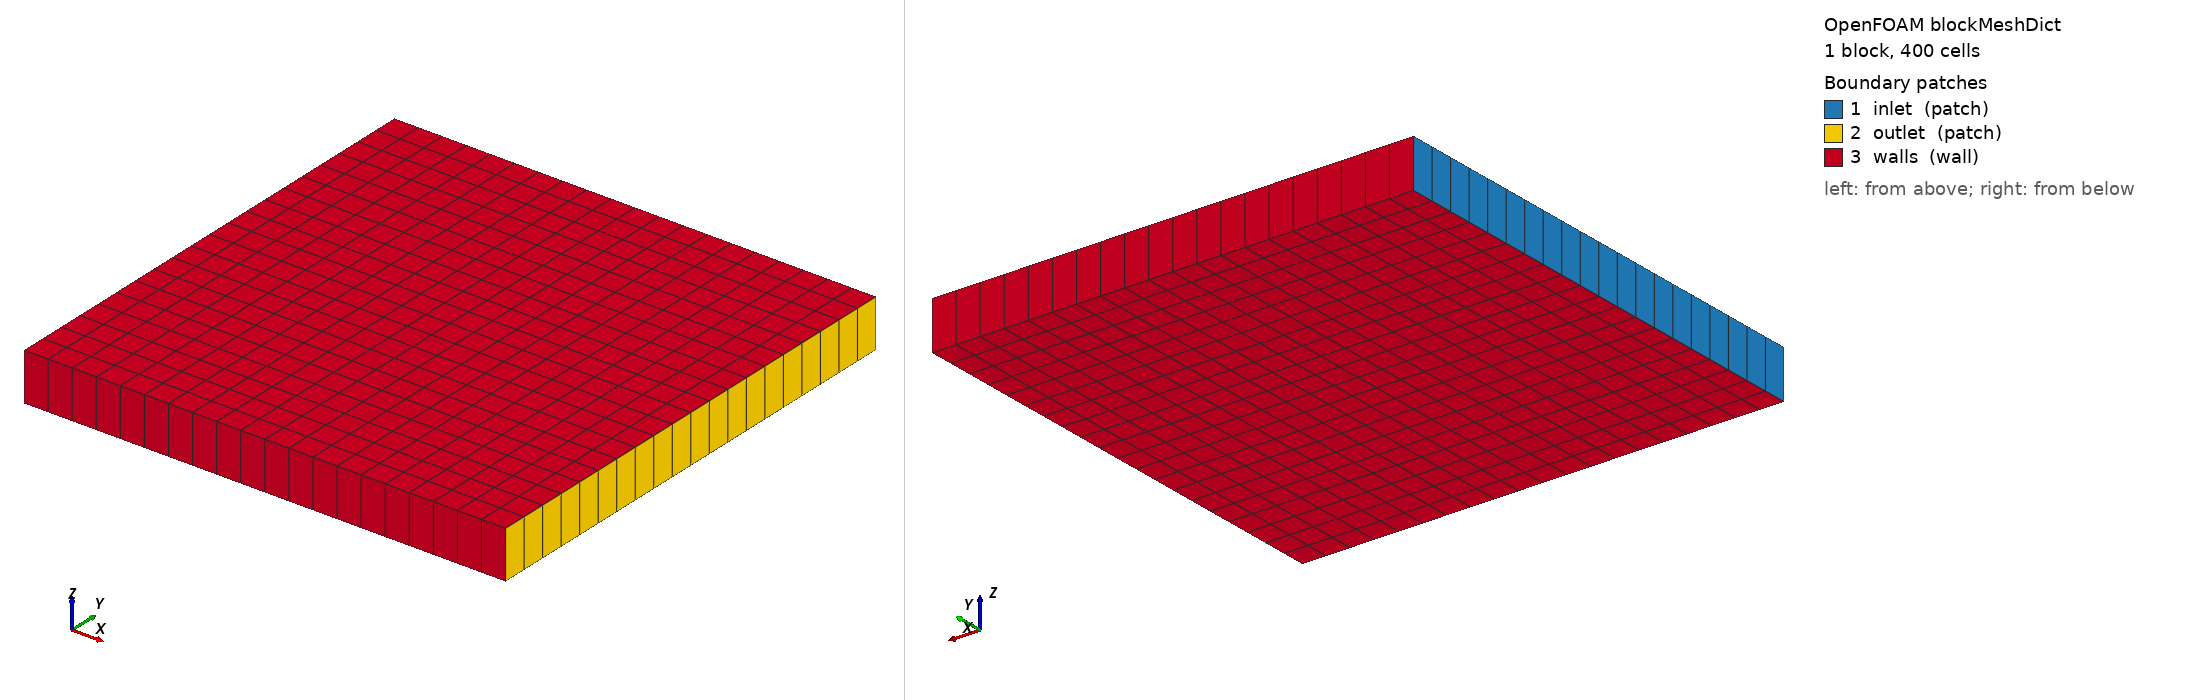

OpenFOAM case: the mesh blockMesh builds from blockMeshDict, 1 block(s), 400 cells. Boundary patches (legend numbers): 1 inlet (patch), 2 outlet (patch), 3 walls (wall). Left view from above one corner, right view from below the opposite corner. Boundary conditions: 1 field file(s) under 0/; 3 of 3 drawn patches have an entry in a shipped field file.

=== system/blockMeshDict ===
/*--------------------------------*- C++ -*----------------------------------*\
  =========                 |
  \\      /  F ield         | OpenFOAM: The Open Source CFD Toolbox
   \\    /   O peration     | Website:  https://openfoam.org
    \\  /    A nd           | Version:  11
     \\/     M anipulation  |
\*---------------------------------------------------------------------------*/
FoamFile
{
    format      ascii;
    class       dictionary;
    object      blockMeshDict;
}
// * * * * * * * * * * * * * * * * * * * * * * * * * * * * * * * * * * * * * //

convertToMeters 1;

vertices
(
    (0 0 0)
    (1 0 0)
    (1 1 0)
    (0 1 0)
    (0 0 0.1)
    (1 0 0.1)
    (1 1 0.1)
    (0 1 0.1)
);

blocks
(
    hex (0 1 2 3 4 5 6 7) (20 20 1) simpleGrading (1 1 1)
);

edges
(
);

boundary
(
    inlet
    {
        type patch;
        faces
        (
            (0 4 7 3)
        );
    }
    outlet
    {
        type patch;
        faces
        (
            (1 2 6 5)
        );
    }
    walls
    {
        type wall;
        faces
        (
            (0 1 5 4)
            (3 7 6 2)
            (0 3 2 1)
            (4 5 6 7)
        );
    }
);

mergePatchPairs
(
);

// ************************************************************************* //


=== system/controlDict ===
/*--------------------------------*- C++ -*----------------------------------*\
  =========                 |
  \\      /  F ield         | OpenFOAM: The Open Source CFD Toolbox
   \\    /   O peration     | Website:  https://openfoam.org
    \\  /    A nd           | Version:  11
     \\/     M anipulation  |
\*---------------------------------------------------------------------------*/
FoamFile
{
    format      ascii;
    class       dictionary;
    location    "system";
    object      controlDict;
}
// * * * * * * * * * * * * * * * * * * * * * * * * * * * * * * * * * * * * * //

application     scalarTransportFoam;

startFrom       latestTime;

startTime       0;

stopAt          endTime;

endTime         10;

deltaT          0.01;

writeControl    runTime;

writeInterval   1;

purgeWrite      0;

writeFormat     ascii;

writePrecision  6;

writeCompression off;

timeFormat      general;

timePrecision   6;

runTimeModifiable true;

// ************************************************************************* //


=== 0/U ===
/*--------------------------------*- C++ -*----------------------------------*\
  =========                 |
  \\      /  F ield         | OpenFOAM: The Open Source CFD Toolbox
   \\    /   O peration     | Website:  https://openfoam.org
    \\  /    A nd           | Version:  11
     \\/     M anipulation  |
\*---------------------------------------------------------------------------*/
FoamFile
{
    format      ascii;
    class       volVectorField;
    object      U;
}
// * * * * * * * * * * * * * * * * * * * * * * * * * * * * * * * * * * * * * //

dimensions      [0 1 -1 0 0 0 0];

internalField   uniform (0 0 0);

boundaryField
{
    inlet
    {
        type            fixedValue;
        value           uniform (1 0 0);
    }

    outlet
    {
        type            zeroGradient;
    }

    walls
    {
        type            noSlip;
    }

    defaultFaces
    {
        type            noSlip;
    }
}

// ************************************************************************* //
